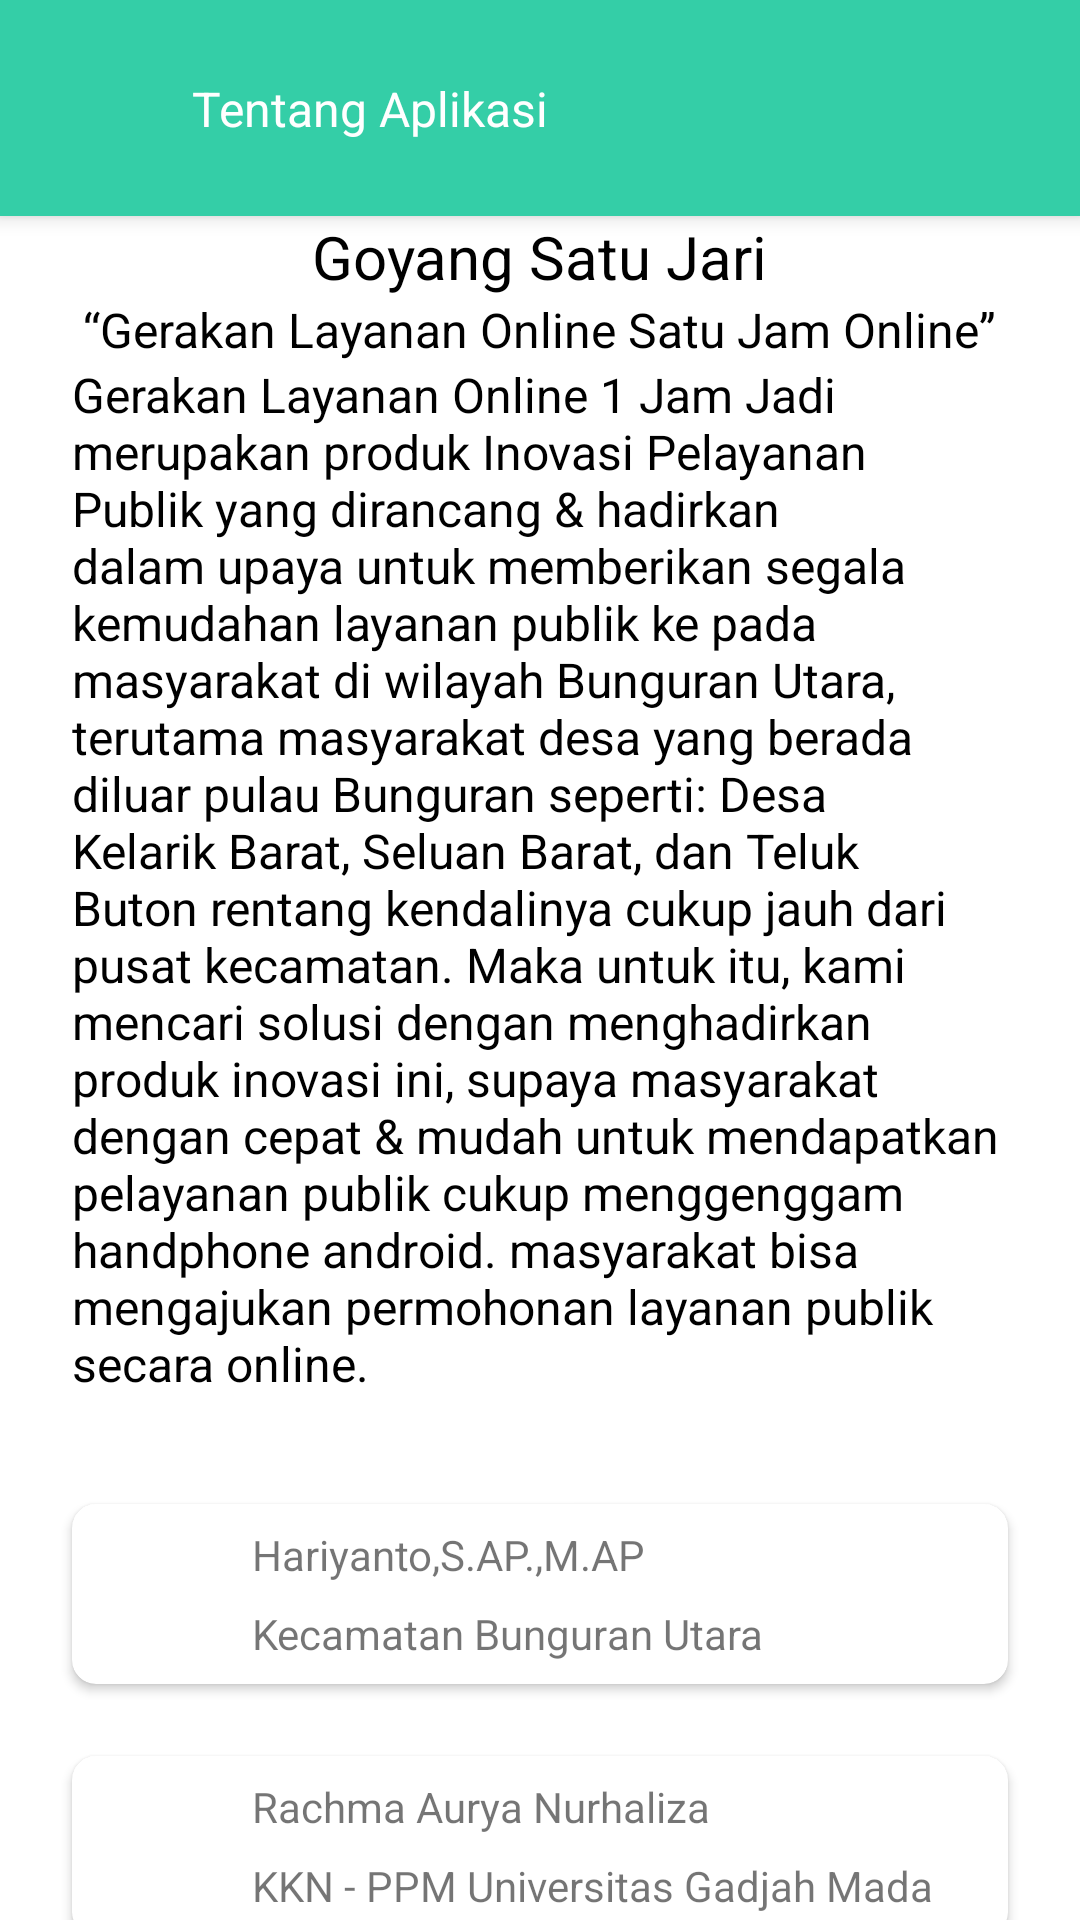

The Android layout XML behind this screen, and the referenced resources:
<!-- AndroidManifest.xml: application theme Theme.PublicService -->
<!-- res/layout/fragment_tentang_aplikasi.xml -->
<?xml version="1.0" encoding="utf-8"?>
<androidx.constraintlayout.widget.ConstraintLayout
    xmlns:android="http://schemas.android.com/apk/res/android"
    xmlns:tools="http://schemas.android.com/tools"
    android:layout_width="match_parent"
    android:layout_height="match_parent"
    xmlns:app="http://schemas.android.com/apk/res-auto"
    tools:context=".ui.fragments.TentangAplikasiFragment">

    <View
        android:id="@+id/top_bar"
        android:layout_width="match_parent"
        android:layout_height="72dp"
        android:background="@color/green_utama"
        android:elevation="@dimen/dimen_4dp"
        app:layout_constraintEnd_toEndOf="parent"
        app:layout_constraintStart_toStartOf="parent"
        app:layout_constraintTop_toTopOf="parent" />

    <ImageView
        android:id="@+id/img_back"
        android:layout_width="32dp"
        android:layout_height="32dp"
        android:layout_marginStart="@dimen/dimen_16dp"
        android:contentDescription="@string/content_desc_back_to_previous_screen"
        android:padding="@dimen/dimen_4dp"
        android:elevation="@dimen/dimen_4dp"
        android:src="@drawable/ic_back_button"
        app:layout_constraintBottom_toBottomOf="@id/top_bar"
        app:layout_constraintStart_toStartOf="@id/top_bar"
        app:layout_constraintTop_toTopOf="@id/top_bar" />

    <TextView
        android:id="@+id/tv_location"
        android:layout_width="wrap_content"
        android:layout_height="wrap_content"
        android:layout_marginStart="@dimen/dimen_16dp"
        android:text="Tentang Aplikasi"
        android:textColor="?attr/colorOnPrimary"
        android:textSize="@dimen/font_size_16sp"
        android:elevation="@dimen/dimen_4dp"
        app:layout_constraintBottom_toBottomOf="@id/top_bar"
        app:layout_constraintStart_toEndOf="@id/img_back"
        app:layout_constraintTop_toTopOf="@id/top_bar" />

    <TextView
        android:id="@+id/tv_judul"
        android:layout_width="wrap_content"
        android:layout_height="wrap_content"
        android:text="Goyang Satu Jari"
        android:textColor="@color/black"
        android:textSize="@dimen/font_size_20sp"
        app:layout_constraintTop_toBottomOf="@id/top_bar"
        app:layout_constraintStart_toStartOf="parent"
        app:layout_constraintEnd_toEndOf="parent"/>

    <TextView
        android:id="@+id/tv_judul2"
        android:layout_width="wrap_content"
        android:layout_height="wrap_content"
        android:text="“Gerakan Layanan Online Satu Jam Online”"
        android:textColor="@color/black"
        android:textSize="@dimen/font_size_16sp"
        app:layout_constraintTop_toBottomOf="@id/tv_judul"
        app:layout_constraintStart_toStartOf="parent"
        app:layout_constraintEnd_toEndOf="parent"/>

    <TextView
        android:id="@+id/tv_judul3"
        android:layout_width="wrap_content"
        android:layout_height="wrap_content"
        android:text="@string/gerakan_layanan_online_1_jam_jadi_merupakan_produk_inovasi_pelayanan_publik_yang_dirancang_hadirkan_dalam_upaya_untuk_memberikan_segala_kemudahan_layanan_publik_ke_pada_masyarakat_di_wilayah_bunguran_utara_terutama_masyarakat_desa_yang_berada_diluar_pulau_bunguran_seperti_desa_kelarik_barat_seluan_barat_dan_teluk_buton_rentang_kendalinya_cukup_jauh_dari_pusat_kecamatan_maka_untuk_itu_kami_mencari_solusi_dengan_menghadirkan_produk_inovasi_ini_supaya_masyarakat_dengan_cepat_mudah_untuk_mendapatkan_pelayanan_publik_cukup_menggenggam_handphone_android_masyarakat_bisa_mengajukan_permohonan_layanan_publik_secara_online"
        android:textColor="@color/black"
        android:textSize="@dimen/font_size_16sp"
        android:gravity="start"
        android:paddingHorizontal="@dimen/dimen_24dp"
        app:layout_constraintTop_toBottomOf="@id/tv_judul2"
        app:layout_constraintStart_toStartOf="parent"
        app:layout_constraintEnd_toEndOf="parent"/>

    <androidx.cardview.widget.CardView
        android:id="@+id/cv_koordinator"
        android:layout_width="match_parent"
        android:layout_height="wrap_content"
        app:cardCornerRadius="@dimen/dimen_8dp"
        android:layout_marginHorizontal="@dimen/dimen_24dp"
        android:layout_marginTop="@dimen/dimen_36dp"
        app:layout_constraintTop_toBottomOf="@id/tv_judul3"
        app:layout_constraintStart_toStartOf="parent"
        app:layout_constraintEnd_toEndOf="parent">

        <androidx.constraintlayout.widget.ConstraintLayout
            android:layout_width="match_parent"
            android:layout_height="match_parent">

            <ImageView
                android:id="@+id/img_profile_koordinator"
                android:layout_width="60dp"
                android:layout_height="60dp"
                android:src="@drawable/img_profile"
                app:layout_constraintStart_toStartOf="parent"
                app:layout_constraintTop_toTopOf="parent"
                app:layout_constraintBottom_toBottomOf="parent"
                app:layout_constraintEnd_toStartOf="@id/tv_koordinator"/>

            <TextView
                android:id="@+id/tv_koordinator"
                android:layout_width="wrap_content"
                android:layout_height="wrap_content"
                android:text="Hariyanto,S.AP.,M.AP"
                app:layout_constraintStart_toEndOf="@id/img_profile_koordinator"
                app:layout_constraintTop_toTopOf="parent"
                app:layout_constraintBottom_toTopOf="@id/tv_jabatan_koordinator"/>

            <TextView
                android:id="@+id/tv_jabatan_koordinator"
                android:layout_width="wrap_content"
                android:layout_height="wrap_content"
                android:text="Kecamatan Bunguran Utara"
                app:layout_constraintStart_toEndOf="@id/img_profile_koordinator"
                app:layout_constraintBottom_toBottomOf="parent"
                app:layout_constraintTop_toBottomOf="@id/tv_koordinator"/>

        </androidx.constraintlayout.widget.ConstraintLayout>
    </androidx.cardview.widget.CardView>

    <androidx.cardview.widget.CardView
        android:id="@+id/cv_rachma"
        android:layout_width="match_parent"
        android:layout_height="wrap_content"
        app:cardCornerRadius="@dimen/dimen_8dp"
        android:layout_marginHorizontal="@dimen/dimen_24dp"
        android:layout_marginTop="@dimen/dimen_24dp"
        app:layout_constraintTop_toBottomOf="@id/cv_koordinator"
        app:layout_constraintStart_toStartOf="parent"
        app:layout_constraintEnd_toEndOf="parent">

        <androidx.constraintlayout.widget.ConstraintLayout
            android:layout_width="match_parent"
            android:layout_height="match_parent">

            <ImageView
                android:id="@+id/img_profile_rachma"
                android:layout_width="60dp"
                android:layout_height="60dp"
                android:src="@drawable/img_profile"
                app:layout_constraintStart_toStartOf="parent"
                app:layout_constraintTop_toTopOf="parent"
                app:layout_constraintBottom_toBottomOf="parent"
                app:layout_constraintEnd_toStartOf="@id/tv_rachma"/>

            <TextView
                android:id="@+id/tv_rachma"
                android:layout_width="wrap_content"
                android:layout_height="wrap_content"
                android:text="Rachma Aurya Nurhaliza"
                app:layout_constraintStart_toEndOf="@id/img_profile_rachma"
                app:layout_constraintTop_toTopOf="parent"
                app:layout_constraintBottom_toTopOf="@id/tv_jabatan_rachma"/>

            <TextView
                android:id="@+id/tv_jabatan_rachma"
                android:layout_width="wrap_content"
                android:layout_height="wrap_content"
                android:text="KKN - PPM Universitas Gadjah Mada"
                app:layout_constraintStart_toEndOf="@id/img_profile_rachma"
                app:layout_constraintBottom_toBottomOf="parent"
                app:layout_constraintTop_toBottomOf="@id/tv_rachma"/>

        </androidx.constraintlayout.widget.ConstraintLayout>
    </androidx.cardview.widget.CardView>

    <androidx.cardview.widget.CardView
        android:id="@+id/cv_shubhan"
        android:layout_width="match_parent"
        android:layout_height="wrap_content"
        app:cardCornerRadius="@dimen/dimen_8dp"
        android:layout_marginHorizontal="@dimen/dimen_24dp"
        android:layout_marginTop="@dimen/dimen_24dp"
        app:layout_constraintTop_toBottomOf="@id/cv_rachma"
        app:layout_constraintStart_toStartOf="parent"
        app:layout_constraintEnd_toEndOf="parent">

        <androidx.constraintlayout.widget.ConstraintLayout
            android:layout_width="match_parent"
            android:layout_height="match_parent">

            <ImageView
                android:id="@+id/img_profile"
                android:layout_width="60dp"
                android:layout_height="60dp"
                android:src="@drawable/img_profile"
                app:layout_constraintStart_toStartOf="parent"
                app:layout_constraintTop_toTopOf="parent"
                app:layout_constraintBottom_toBottomOf="parent"
                app:layout_constraintEnd_toStartOf="@id/tv_shubhan"
                android:contentDescription="image" />

            <TextView
                android:id="@+id/tv_shubhan"
                android:layout_width="wrap_content"
                android:layout_height="wrap_content"
                android:text="Shubhan Hasanuddin"
                app:layout_constraintStart_toEndOf="@id/img_profile"
                app:layout_constraintTop_toTopOf="parent"
                app:layout_constraintBottom_toTopOf="@id/tv_jabatan_shubhan"/>

            <TextView
                android:id="@+id/tv_jabatan_shubhan"
                android:layout_width="wrap_content"
                android:layout_height="wrap_content"
                android:text="KKN - PPM Universitas Gadjah Mada"
                app:layout_constraintStart_toEndOf="@id/img_profile"
                app:layout_constraintBottom_toBottomOf="parent"
                app:layout_constraintTop_toBottomOf="@id/tv_shubhan"/>

        </androidx.constraintlayout.widget.ConstraintLayout>
    </androidx.cardview.widget.CardView>

</androidx.constraintlayout.widget.ConstraintLayout>
<!-- resources referenced by this layout -->
<resources>
  <color name="black">#FF000000</color>
  <color name="green_utama">#34CEA7</color>
  <dimen name="dimen_16dp">16dp</dimen>
  <dimen name="dimen_24dp">24dp</dimen>
  <dimen name="dimen_36dp">36dp</dimen>
  <dimen name="dimen_4dp">4dp</dimen>
  <dimen name="dimen_8dp">8dp</dimen>
  <dimen name="font_size_16sp">16sp</dimen>
  <dimen name="font_size_20sp">20sp</dimen>
  <string name="content_desc_back_to_previous_screen">kembali ke layar sebelumnya</string>
  <string name="gerakan_layanan_online_1_jam_jadi_merupakan_produk_inovasi_pelayanan_publik_yang_dirancang_hadirkan_dalam_upaya_untuk_memberikan_segala_kemudahan_layanan_publik_ke_pada_masyarakat_di_wilayah_bunguran_utara_terutama_masyarakat_desa_yang_berada_diluar_pulau_bunguran_seperti_desa_kelarik_barat_seluan_barat_dan_teluk_buton_rentang_kendalinya_cukup_jauh_dari_pusat_kecamatan_maka_untuk_itu_kami_mencari_solusi_dengan_menghadirkan_produk_inovasi_ini_supaya_masyarakat_dengan_cepat_mudah_untuk_mendapatkan_pelayanan_publik_cukup_menggenggam_handphone_android_masyarakat_bisa_mengajukan_permohonan_layanan_publik_secara_online">Gerakan Layanan Online 1 Jam Jadi merupakan produk Inovasi Pelayanan Publik yang dirancang &amp; hadirkan dalam upaya untuk memberikan segala kemudahan layanan publik ke pada masyarakat di wilayah Bunguran Utara, terutama masyarakat desa yang berada diluar pulau Bunguran seperti: Desa Kelarik Barat, Seluan Barat, dan Teluk Buton rentang kendalinya cukup jauh dari pusat kecamatan. Maka untuk itu, kami mencari solusi dengan menghadirkan produk inovasi ini, supaya masyarakat dengan cepat &amp; mudah untuk mendapatkan pelayanan publik cukup menggenggam handphone android. masyarakat bisa mengajukan permohonan layanan publik secara online.</string>
  <style name="Theme.PublicService" parent="Theme.MaterialComponents.DayNight.NoActionBar">
          
          <item name="colorPrimary">@color/purple_500</item>
          <item name="colorPrimaryVariant">@color/purple_700</item>
          <item name="colorOnPrimary">@color/white</item>
          
          <item name="colorSecondary">@color/teal_200</item>
          <item name="colorSecondaryVariant">@color/teal_700</item>
          <item name="colorOnSecondary">@color/black</item>
          
          <item name="android:statusBarColor" tools:targetApi="l">?attr/colorPrimaryVariant</item>
          
      </style>
  <color name="purple_500">#34CEA7</color>
  <color name="purple_700">#34CEA7</color>
  <color name="white">#FFFFFFFF</color>
  <color name="teal_200">#FF03DAC5</color>
  <color name="teal_700">#FF018786</color>
</resources>
